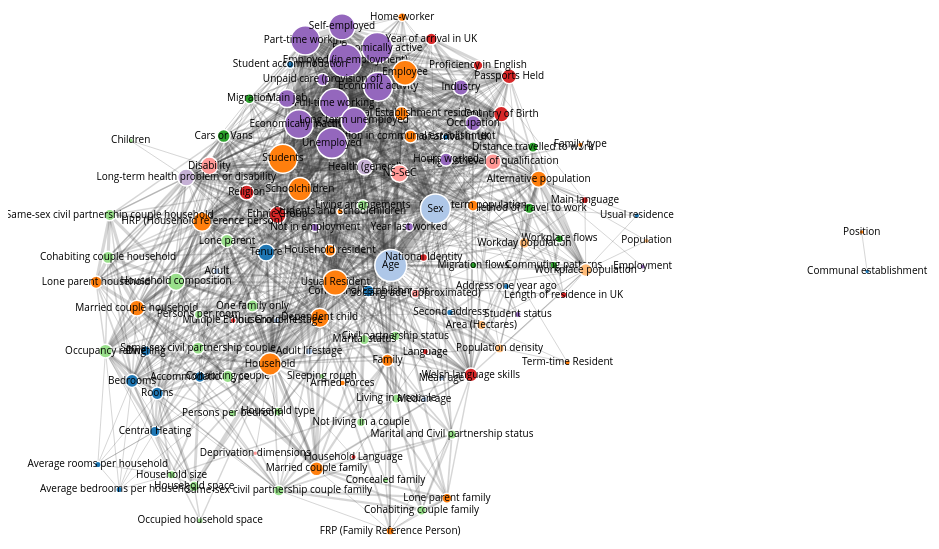
D3 v4 page, settled after 360 driven frames (6 s of simulated time); the page loaded 1 data file(s).



    const categories = [
      'housing',
      'age/gender',
      'population group',
      'area/density',
      'living arrangements',
      'mobility',
      'identity/language',
      'socio-economic',
      'health',
      'employment'
    ];

    var svg = d3.select("svg"),
      width = +svg.attr("width"),
      height = +svg.attr("height");
    svg.attr("viewBox", [(-width*2) / 5, (-height*2) / 3, width, height]);

    var color = d3.scaleOrdinal(d3.schemeCategory20);

    var simulation = d3.forceSimulation()
      .force("link", d3.forceLink().id(function (d) { return d.id; }))
      .force("charge", d3.forceManyBody().strength(-200))
      .force("x", d3.forceX())
      .force("y", d3.forceY());

    d3.json("./data/graph.json", function (error, graph) {
      if (error) throw error;

      var link = svg.append("g")
        .attr("class", "links")
        .selectAll("line")
        .data(graph.links)
        .enter().append("line")
        .attr("stroke-width", function (d) { return Math.sqrt(d.value); });

      var node = svg.append("g")
        .attr("class", "nodes")
        .selectAll("g")
        .data(graph.nodes)
        .enter().append("g")

      var circles = node.append("circle")
        .attr("r", function (d) { return ((Math.sqrt(d.links) / 2) + 2); })
        .attr("fill", function (d) { return color(d.group); })
        .call(d3.drag()
          .on("start", dragstarted)
          .on("drag", dragged)
          .on("end", dragended));

      var labels = node.append("text")
        .text(function (d) {
          return d.id;
        })
        .attr('x', 0)
        .attr('y', 0)
        .attr('dominant-baseline', 'middle')
        .attr('text-anchor', 'middle');

      node.append("title")
        .text(function (d) { return (d.id + ' (' + categories[d.group - 1] + ')' ); });

      simulation
        .nodes(graph.nodes)
        .on("tick", ticked);

      simulation.force("link")
        .links(graph.links);

      function ticked() {
        link
          .attr("x1", function (d) { return d.source.x; })
          .attr("y1", function (d) { return d.source.y; })
          .attr("x2", function (d) { return d.target.x; })
          .attr("y2", function (d) { return d.target.y; });

        node
          .attr("transform", function (d) {
            return "translate(" + d.x + "," + d.y + ")";
          })
      }
    });

    function dragstarted(d) {
      if (!d3.event.active) simulation.alphaTarget(0.3).restart();
      d.fx = d.x;
      d.fy = d.y;
    }

    function dragged(d) {
      d.fx = d3.event.x;
      d.fy = d3.event.y;
    }

    function dragended(d) {
      if (!d3.event.active) simulation.alphaTarget(0);
      d.fx = null;
      d.fy = null;
    }

  

### data: data/graph.json
{
 "nodes": [
  {
   "id": "Accommodation type",
   "group": 1,
   "links": 49
  },
  {
   "id": "Address one year ago",
   "group": 1,
   "links": 6
  },
  {
   "id": "Adult",
   "group": 2,
   "links": 9
  },
  {
   "id": "Adult lifestage",
   "group": 2,
   "links": 12
  },
  {
   "id": "Age",
   "group": 2,
   "links": 781
  },
  {
   "id": "Age of arrival in UK",
   "group": 1,
   "links": 9
  },
  {
   "id": "Alternative population",
   "group": 3,
   "links": 153
  },
  {
   "id": "Area (Hectares)",
   "group": 4,
   "links": 29
  },
  "... 113 more items"
 ],
 "links": [
  {
   "source": "Accommodation type",
   "target": "Age",
   "value": 2
  },
  {
   "source": "Accommodation type",
   "target": "Bedrooms",
   "value": 2
  },
  {
   "source": "Accommodation type",
   "target": "Cars or Vans",
   "value": 2
  },
  {
   "source": "Accommodation type",
   "target": "Central Heating",
   "value": 2
  },
  {
   "source": "Accommodation type",
   "target": "Dependent child",
   "value": 2
  },
  {
   "source": "Accommodation type",
   "target": "Dwelling",
   "value": 6
  },
  {
   "source": "Accommodation type",
   "target": "Ethnic Group",
   "value": 2
  },
  {
   "source": "Accommodation type",
   "target": "Household",
   "value": 8
  },
  "... 1,245 more items"
 ]
}